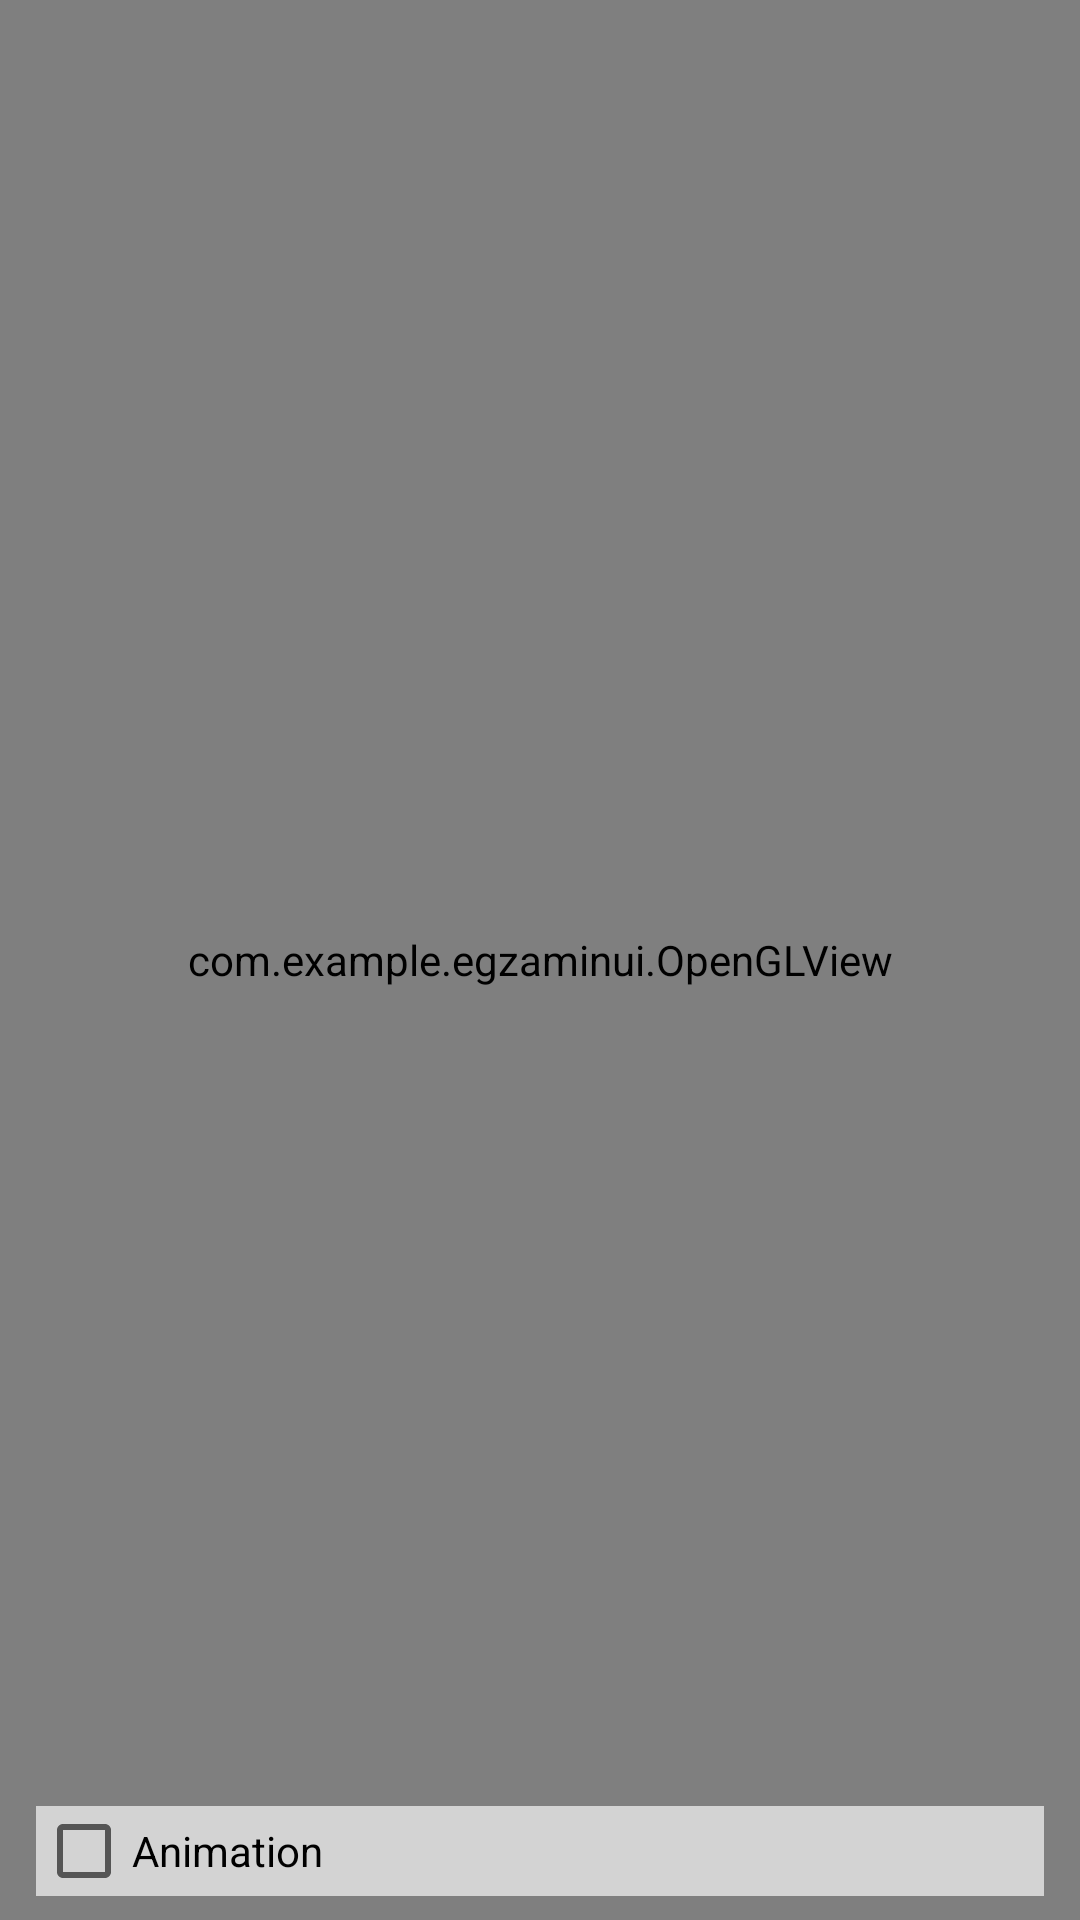

Produce the Android XML layout that renders to this screen, including the resource entries it uses.
<!-- AndroidManifest.xml: application theme Theme.Egzaminui -->
<!-- res/layout/activity_new.xml -->
<?xml version="1.0" encoding="utf-8"?>
<androidx.constraintlayout.widget.ConstraintLayout xmlns:android="http://schemas.android.com/apk/res/android"
    xmlns:app="http://schemas.android.com/apk/res-auto"
    xmlns:tools="http://schemas.android.com/tools"
    android:layout_width="match_parent"
    android:layout_height="match_parent"
    tools:context=".NewActivity">

    <com.example.egzaminui.OpenGLView
        android:id="@+id/opengl_view"
        android:layout_width="match_parent"
        android:layout_height="match_parent" />

    <CheckBox
        android:id="@+id/animation_CB"
        android:layout_width="336dp"
        android:layout_height="30dp"
        android:layout_marginStart="8dp"
        android:layout_marginLeft="8dp"
        android:layout_marginEnd="8dp"
        android:layout_marginRight="8dp"
        android:layout_marginBottom="8dp"
        android:background="#D3D3D3"
        android:text="Animation"
        app:layout_constraintBottom_toBottomOf="parent"
        app:layout_constraintEnd_toEndOf="parent"
        app:layout_constraintStart_toStartOf="parent" />

</androidx.constraintlayout.widget.ConstraintLayout>
<!-- resources referenced by this layout -->
<resources>
  <style name="Theme.Egzaminui" parent="Theme.MaterialComponents.DayNight.DarkActionBar">
          
          <item name="colorPrimary">@color/purple_500</item>
          <item name="colorPrimaryVariant">@color/purple_700</item>
          <item name="colorOnPrimary">@color/white</item>
          
          <item name="colorSecondary">@color/teal_200</item>
          <item name="colorSecondaryVariant">@color/teal_700</item>
          <item name="colorOnSecondary">@color/black</item>
          
          <item name="android:statusBarColor">?attr/colorPrimaryVariant</item>
          
      </style>
  <!-- not gathered from this repository: default colours our renderer supplied (Android Studio template values) -->
  <color name="purple_500">#FF6200EE</color>
  <color name="purple_700">#FF3700B3</color>
  <color name="teal_200">#FF03DAC5</color>
  <color name="teal_700">#FF018786</color>
  <color name="black">#FF000000</color>
  <color name="white">#FFFFFFFF</color>
</resources>
